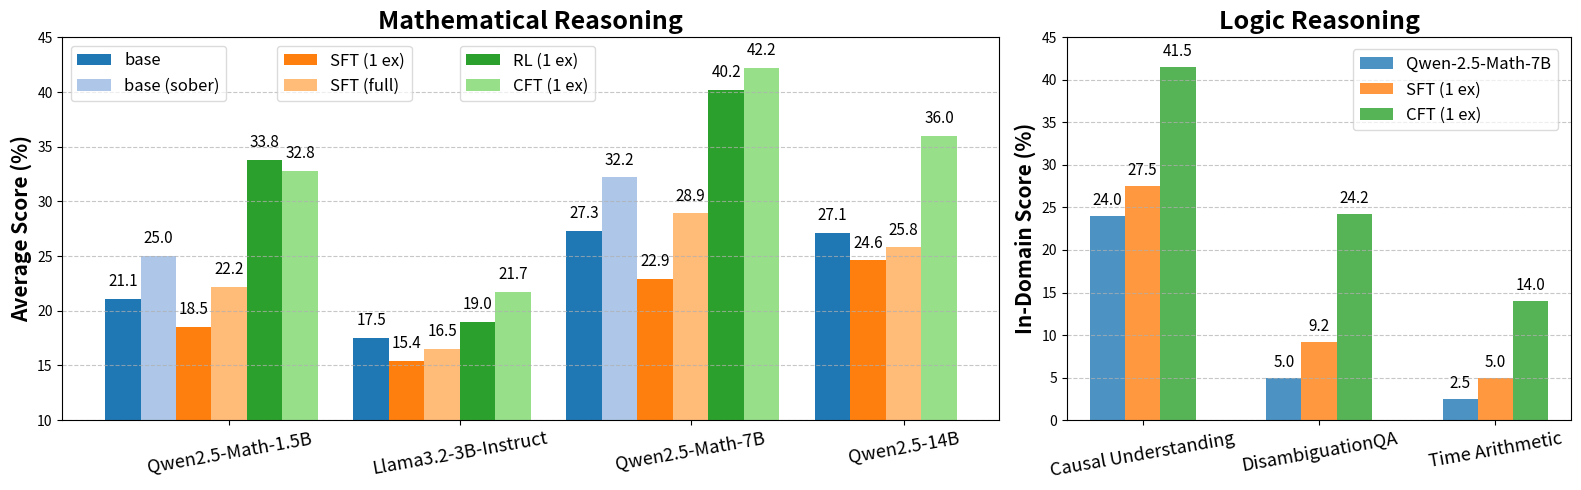

The script that saved this image:
import matplotlib.pyplot as plt
import numpy as np
import matplotlib.cm as cm

# 创建一个包含两个子图的大图
fig, (ax1, ax2) = plt.subplots(1, 2, figsize=(16, 5), gridspec_kw={'width_ratios': [1.3, 0.7]})

# 第一个子图 - 使用表格数据展示不同模型的平均分数
# 模型名称
models = ['Qwen2.5-Math-1.5B', 'Llama3.2-3B-Instruct', 'Qwen2.5-Math-7B', 'Qwen2.5-14B']

# 每个模型的方法对应的平均分数
methods = ['base', 'base (sober)', 'SFT (1 ex)', 'SFT (full)', 'RL (1 ex)', 'CFT (1 ex)']

# 从表格提取的平均分数数据（AVG列）
scores = {
    'Qwen2.5-Math-1.5B': {
        'base': 21.1,
        'base (sober)': 25.0,
        'SFT (1 ex)': 18.5,
        'SFT (full)': 22.2,
        'RL (1 ex)': 33.8,
        'CFT (1 ex)': 32.8
    },
    'Llama3.2-3B-Instruct': {
        'base': 17.5,
        'SFT (1 ex)': 15.4,
        'SFT (full)': 16.5,
        'RL (1 ex)': 19.0,
        'CFT (1 ex)': 21.7
    },
    'Qwen2.5-Math-7B': {
        'base': 27.3,
        'base (sober)': 32.2,
        'SFT (1 ex)': 22.9,
        'SFT (full)': 28.9,
        'RL (1 ex)': 40.2,
        'CFT (1 ex)': 42.2
    },
    'Qwen2.5-14B': {
        'base': 27.1,
        'SFT (1 ex)': 24.6,
        'SFT (full)': 25.8,
        'CFT (1 ex)': 36.0
    }
}

# 设置不同方法的颜色
method_colors = {
    'base': '#1f77b4',
    'base (sober)': '#aec7e8',
    'SFT (1 ex)': '#ff7f0e',
    'SFT (full)': '#ffbb78',
    'RL (1 ex)': '#2ca02c',
    'CFT (1 ex)': '#98df8a'
}

# 为图例创建空的句柄和标签列表
legend_handles = []
legend_labels = []

# 计算每个模型的方法数量和位置
bar_width = 0.5
group_spacing = 0.5
model_positions = []
start_pos = 0

for model in models:
    model_methods = [m for m in methods if m in scores[model]]
    num_methods = len(model_methods)
    total_width = num_methods * bar_width
    model_positions.append(start_pos + total_width / 2)

    # 在模型组内绘制每个方法的条形
    for i, method in enumerate(model_methods):
        method_pos = start_pos + i * bar_width
        score = scores[model][method]
        bar = ax1.bar(method_pos, score, width=bar_width, color=method_colors[method],
                      label="")

        # 为图例收集句柄和标签（只添加一次）
        if method not in legend_labels:
            legend_handles.append(bar)
            legend_labels.append(method)

        # 在条形上方添加数值标签
        ax1.text(method_pos, score + 0.8, f'{score}', ha='center', va='bottom',
                 fontsize=11, fontweight='normal')

    start_pos += total_width + group_spacing

# 添加标签和标题
ax1.set_ylabel('Average Score (%)', fontweight='bold', fontsize=15)
ax1.set_title('Mathematical Reasoning', fontweight='bold', fontsize=18)

# 添加x轴标签（模型名称）
ax1.set_xticks(model_positions)
ax1.set_xticklabels(models, fontsize=13, rotation=10)
ax1.set_ylim(10, 45)  # 设置y轴范围

# 添加网格线
ax1.grid(axis='y', linestyle='--', alpha=0.7)

# 将图例分为三部分，每部分2个
legend1 = ax1.legend([legend_handles[0], legend_handles[1]],
                     [legend_labels[0], legend_labels[1]],
                     loc='upper left', fontsize=12, ncol=1,
                     frameon=True, framealpha=0.7)

legend2 = ax1.legend([legend_handles[2], legend_handles[3]],
                     [legend_labels[2], legend_labels[3]],
                     loc='upper left', fontsize=12, ncol=1,
                     bbox_to_anchor=(0.22, 1),
                     frameon=True, framealpha=0.7)

legend3 = ax1.legend([legend_handles[4], legend_handles[5]],
                     [legend_labels[4], legend_labels[5]],
                     loc='upper left', fontsize=12, ncol=1,
                     bbox_to_anchor=(0.415, 1),
                     frameon=True, framealpha=0.7)

# 需要添加第一个和第二个图例，否则会被覆盖
ax1.add_artist(legend1)
ax1.add_artist(legend2)

# 第二个子图 - 使用in-domain数据（对角线高亮的数据）
# 数据分组
groups = {
    'Causal Understanding': ['Base', 'SFT (1 ex)', 'CFT (1 ex)'],
    'DisambiguationQA': ['Base', 'SFT (1 ex)', 'CFT (1 ex)'],
    'Time Arithmetic': ['Base', 'SFT (1 ex)', 'CFT (1 ex)']
}

# 从表格中提取的in-domain分数数据（对角线高亮的数据）
in_domain_scores = {
    'Causal Understanding': [24.0, 27.5, 41.5],
    'DisambiguationQA': [5.0, 9.2, 24.2],
    'Time Arithmetic': [2.5, 5.0, 14.0]
}

# 设置条形的宽度和位置
bar_width = 0.2
x = np.arange(len(groups))

# 定义颜色
method_colors_right = ['#1f77b4', '#ff7f0e', '#2ca02c']

# 为每个模型类型创建条形
for i, model_type in enumerate(['Qwen-2.5-Math-7B', 'SFT (1 ex)', 'CFT (1 ex)']):
    scores = [in_domain_scores[group][i] for group in groups.keys()]
    position = x - bar_width + i * bar_width
    bars = ax2.bar(position, scores, bar_width,
                   label=model_type,
                   color=method_colors_right[i],
                   alpha=0.8)

    # 在条形上方添加数值标签
    for j, bar in enumerate(bars):
        height = bar.get_height()
        ax2.text(bar.get_x() + bar.get_width() / 2., height + 0.8,
                 f'{height}',
                 ha='center', va='bottom', fontsize=11, fontweight='normal')

# 添加标题和轴标签
ax2.set_title('Logic Reasoning', fontweight='bold', fontsize=18)
ax2.set_ylabel('In-Domain Score (%)', fontweight='bold', fontsize=15)
ax2.set_xticks(x)
ax2.set_xticklabels(groups.keys(), fontsize=13, rotation=10)
ax2.set_ylim(0, 45)  # 设置y轴范围，调整以适应更高的分数

# 添加网格线
ax2.grid(axis='y', linestyle='--', alpha=0.7)

# 将图例放在图内部 (右上角并往右移)
ax2.legend(loc='upper right', fontsize=12, bbox_to_anchor=(0.99, 0.99), frameon=True, framealpha=0.7)

# 调整布局
fig.tight_layout()

# 保存为PNG图片
plt.savefig('teaser_figure_4.png', dpi=300, bbox_inches='tight')

# 显示图形
plt.show()